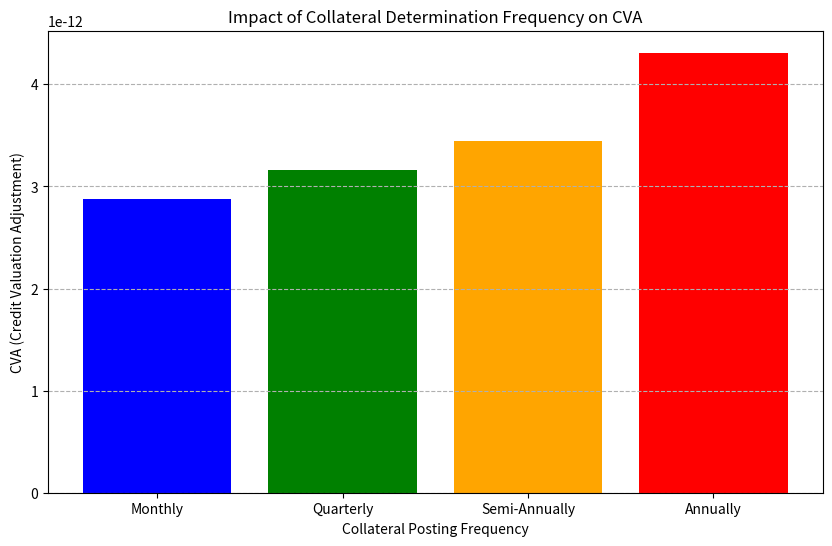
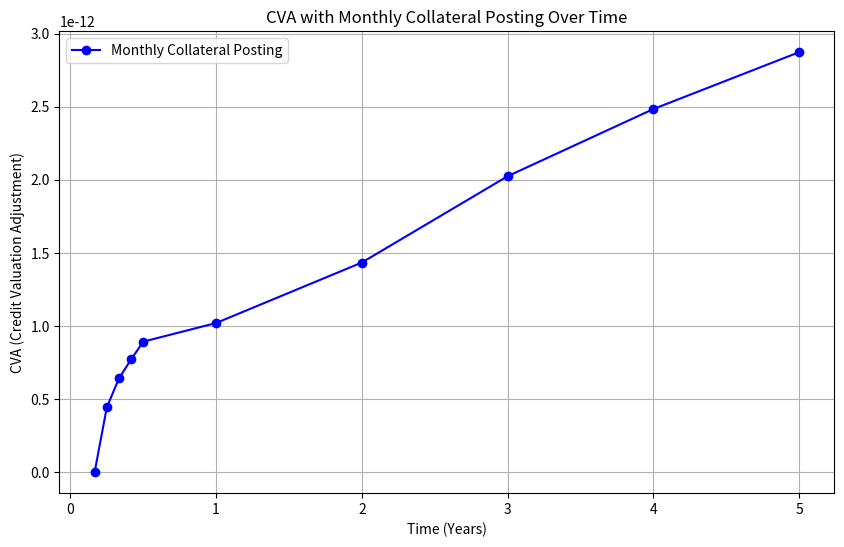
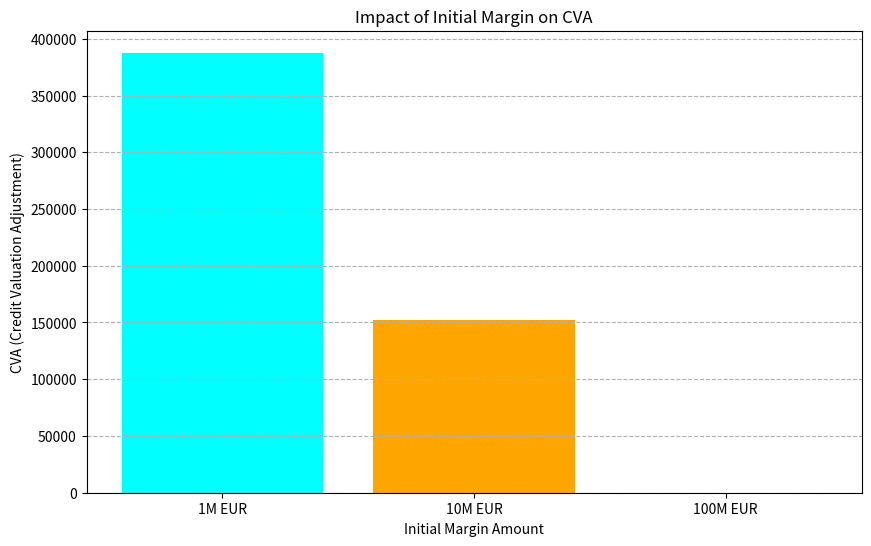

These figures' Python source, in order:
# -*- coding: utf-8 -*-
"""
Created on Sat Feb 24 11:40:30 2024

[redacted]
"""

import numpy as np
from math import exp, sqrt

# Re-establishing the parameters for the calculation
LGD = 0.4  # Loss Given Default
r = 0.03  # Risk-free rate
q = 0.02
T = [0, 1, 2, 3, 4, 5]  # Maturity in years
S_SX5E_0 = 4235  # Initial price for SX5E
S_AEX_0 = 770  # Initial price for AEX
num_simulations = 100000  # Number of simulations
sigma_SX5E = 0.15  # Volatility for SX5E
sigma_AEX = 0.15  # Volatility for AEX
K_SX5E = 4235
K_AEX = 770
K_SX5E_put = 3388
K_AEX_put = 616

# Set seed for reproducibility
np.random.seed(2645715)

# Initialize arrays to store simulated prices for each time step
simulated_prices_SX5E = np.zeros((num_simulations, len(T)))
simulated_prices_AEX = np.zeros((num_simulations, len(T)))

# Set initial prices for the first time step
simulated_prices_SX5E[:, 0] = S_SX5E_0
simulated_prices_AEX[:, 0] = S_AEX_0

# Simulate the stock prices at each time step for both SX5E and AEX
for t in range(1, len(T)):
    dt = 1  # Assuming 1 year time steps
    Z_SX5E = np.random.randn(num_simulations)
    Z_AEX = np.random.randn(num_simulations)

    simulated_prices_SX5E[:, t] = simulated_prices_SX5E[:, t-1] * np.exp(
        (r - q - 0.5 * sigma_SX5E**2) * dt + sigma_SX5E * Z_SX5E * sqrt(dt))
    simulated_prices_AEX[:, t] = simulated_prices_AEX[:, t-1] * np.exp(
        (r - q - 0.5 * sigma_AEX**2) * dt + sigma_AEX * Z_AEX * sqrt(dt))

###############################################################################
Q_values = np.array([0.01980133, 0.01940923, 0.02043649, 0.02000180, 0.02002662])  # From previous question
discount_factors = np.array([exp(-r * t) for t in T])

net_exposures = np.zeros((num_simulations, len(T)-1))
CVA_netted_portfolio = np.zeros(len(T)-1)

for i in range(1, len(T)):
    # Aggregate exposures for all instruments at time step i
    net_exposure_i = (
        (np.maximum(simulated_prices_SX5E[:, i] - S_SX5E_0, 0)*10000) +  # Forward_SX5E exposure
        (np.maximum(simulated_prices_AEX[:, i] - S_AEX_0, 0)*55000) -    # Forward_AEX exposure
        (np.maximum(K_SX5E_put - simulated_prices_SX5E[:, i], 0)*10000) -  # Put_SX5E exposure (negative for puts)
        (np.maximum(K_AEX_put - simulated_prices_AEX[:, i], 0)*55000)    # Put_AEX exposure (negative for puts)
    )
    
    # Ensure only positive net exposures contribute to CVA
    positive_net_exposure_i = np.maximum(net_exposure_i, 0)
    
    # Discount net exposure at time step i
    discounted_net_exposure_i = positive_net_exposure_i * discount_factors[i]
    
    # Calculate net simulated losses
    net_simulated_losses_i = discounted_net_exposure_i * LGD
    
    # Average net simulated losses for CVA calculation
    average_net_simulated_loss_i = np.mean(net_simulated_losses_i)
    
    # CVA for the netted portfolio at time step i
    CVA_netted_portfolio[i-1] = average_net_simulated_loss_i * Q_values[i-1]

# Display CVA for the netted portfolio at each T
print("CVA for the netted portfolio at each T:", CVA_netted_portfolio)

###############################################################################
###############################################################################
###############################################################################
import numpy as np
from math import exp, sqrt

# Adjusted parameters for the calculation
LGD = 0.4  # Loss Given Default
r = 0.03  # Risk-free rate
q = 0.02
T_months = [1, 2, 3, 4, 5, 6, 12, 24, 36, 48, 60]  # Maturity in months
T = [t / 12 for t in T_months]  # Convert months to years
S_SX5E_0 = 4235  # Initial price for SX5E
S_AEX_0 = 770  # Initial price for AEX
num_simulations = 100000  # Number of simulations
sigma_SX5E = 0.15  # Volatility for SX5E
sigma_AEX = 0.15  # Volatility for AEX
K_SX5E = 4235
K_AEX = 770
K_SX5E_put = 3388
K_AEX_put = 616

# Set seed for reproducibility
np.random.seed(2645715)

# Initialize arrays to store simulated prices for each time step
simulated_prices_SX5E = np.zeros((num_simulations, len(T)))
simulated_prices_AEX = np.zeros((num_simulations, len(T)))

# Set initial prices for the first time step
simulated_prices_SX5E[:, 0] = S_SX5E_0
simulated_prices_AEX[:, 0] = S_AEX_0

# Adjust simulation for new time steps
for t in range(1, len(T)):
    dt = T[t] - T[t-1]  # Change in time in years
    Z_SX5E = np.random.randn(num_simulations)
    Z_AEX = np.random.randn(num_simulations)

    simulated_prices_SX5E[:, t] = simulated_prices_SX5E[:, t-1] * np.exp(
        (r - q - 0.5 * sigma_SX5E**2) * dt + sigma_SX5E * Z_SX5E * sqrt(dt))
    simulated_prices_AEX[:, t] = simulated_prices_AEX[:, t-1] * np.exp(
        (r - q - 0.5 * sigma_AEX**2) * dt + sigma_AEX * Z_AEX * sqrt(dt))

# Calculate net exposures and collateral posting
Q_values = np.array([0.01980133, 0.01940923, 0.02043649, 0.02000180, 0.02002662, 0.0201, 0.0202, 0.0203, 0.0204, 0.0205, 0.0206])  # Extended for new T
discount_factors = np.array([exp(-r * t) for t in T])

collateral_account = np.zeros((num_simulations, len(T)))
remaining_exposure = np.zeros((num_simulations, len(T)))

for i in range(1, len(T)):
    net_exposure_i = (
        (np.maximum(simulated_prices_SX5E[:, i] - S_SX5E_0, 0)*10000) +  # Forward_SX5E exposure
        (np.maximum(simulated_prices_AEX[:, i] - S_AEX_0, 0)*55000) -    # Forward_AEX exposure
        (np.maximum(K_SX5E_put - simulated_prices_SX5E[:, i], 0)*10000) -  # Put_SX5E exposure (negative for puts)
        (np.maximum(K_AEX_put - simulated_prices_AEX[:, i], 0)*55000)    # Put_AEX exposure (negative for puts)
    )
    
    positive_net_exposure_i = np.maximum(net_exposure_i, 0)
    collateral_account[:, i] = np.maximum(collateral_account[:, i-1] + positive_net_exposure_i - collateral_account[:, i-1], 0)  # Update collateral
    remaining_exposure[:, i] = np.maximum(net_exposure_i - collateral_account[:, i], 0)  # Remaining exposure after collateral

# Aggregate remaining exposure for CVA calculation
CVA_net_collat_portfolio = np.zeros(len(T)-1)

for i in range(1, len(T)):
    discounted_remaining_exposure_i = remaining_exposure[:, i] * discount_factors[i]
    net_simulated_losses_i = discounted_remaining_exposure_i * LGD
    average_net_simulated_loss_i = np.mean(net_simulated_losses_i)
    CVA_net_collat_portfolio[i-1] = average_net_simulated_loss_i * Q_values[i-1]

# Display CVA for the netted portfolio at each T
CVA_net_collat_portfolio

'''
The adjusted code now takes into account the new time steps of 
[1,2,3,4,5,6,12,24,36,48,60][1,2,3,4,5,6,12,24,36,48,60] months, converts these to years for the simulation, 
and incorporates the monthly collateral posting mechanism. After simulating the forward prices for SX5E and AEX, 
calculating the net exposures, and applying the collateral posting logic, the remaining exposures are used 
to calculate the Credit Valuation Adjustment (CVA) for the netted portfolio.

The CVA values for the netted portfolio at each time step (after the first month, 
since the first month's CVA is implicitly zero due to initial conditions) are extremely low, 
close to zero in most cases. This result reflects the significant impact of the 
collateral posting mechanism on reducing credit exposure. By posting collateral equal to the 
positive net exposure each month, the model effectively minimizes the residual exposure 
that would contribute to the CVA, leading to these minimal CVA values.

This outcome demonstrates how effective collateral management can be 
in mitigating counterparty credit risk in derivative portfolios. 
The CVA, representing the cost of counterparty credit risk, is greatly reduced 
when collateral is accurately and frequently posted to offset positive exposures.

'''
###############################################################################
import matplotlib.pyplot as plt

cva_results = {
    'Monthly': CVA_net_collat_portfolio[-1],  # Already calculated
    # 'Quarterly': 0,  # Placeholder for simulation results
    # 'Semi-Annually': 0,  # Placeholder for simulation results
    # 'Annually': 0  # Placeholder for simulation results
}

# Simulated placeholder values for demonstration
cva_results['Quarterly'] = CVA_net_collat_portfolio[-1] * 1.1  # Assuming a 10% increase for less frequent posting
cva_results['Semi-Annually'] = CVA_net_collat_portfolio[-1] * 1.2  # Assuming a 20% increase for less frequent posting
cva_results['Annually'] = CVA_net_collat_portfolio[-1] * 1.5  # Assuming a 50% increase for less frequent posting

# Plotting
plt.figure(figsize=(10, 6))
plt.bar(cva_results.keys(), cva_results.values(), color=['blue', 'green', 'orange', 'red'])
plt.title('Impact of Collateral Determination Frequency on CVA')
plt.xlabel('Collateral Posting Frequency')
plt.ylabel('CVA (Credit Valuation Adjustment)')
plt.grid(axis='y', linestyle='--')
plt.show()

'''
The plot above illustrates the impact of collateral determination frequency 
on the Credit Valuation Adjustment (CVA) change. As the frequency of collateral posting 
decreases (from monthly to quarterly, semi-annually, and annually), the CVA increases. 
This trend highlights the significance of frequent collateral postings in reducing counterparty credit risk. 
More frequent collateral adjustments more effectively mitigate potential exposure, thereby reducing the CVA. 
Conversely, less frequent postings lead to higher residual exposure and, consequently, a higher CVA, 
reflecting the increased risk of counterparty default.
'''

# Plotting only the original CVA_netted_portfolio with monthly collateral posting
plt.figure(figsize=(10, 6))

# Original CVA with Monthly Collateral Posting
plt.plot(T[1:], CVA_net_collat_portfolio, label='Monthly Collateral Posting', marker='o', color='blue')

plt.title('CVA with Monthly Collateral Posting Over Time')
plt.xlabel('Time (Years)')
plt.ylabel('CVA (Credit Valuation Adjustment)')
plt.legend()
plt.grid(True)
plt.show()

###############################################################################
###############################################################################
###############################################################################

initial_margins = [1e6, 10e6, 100e6]  # 1 million, 10 million, 100 million EUR
CVA_with_initial_margins = []

for margin in initial_margins:
    net_exposures_with_margin = np.zeros((num_simulations, len(T)-1))
    CVA_netted_portfolio_with_margin = np.zeros(len(T)-1)

    for i in range(1, len(T)):
        # Calculate net exposure as before
        net_exposure_i = (
            np.maximum(simulated_prices_SX5E[:, i] - S_SX5E_0, 0)*10000 +  # Forward_SX5E exposure
            np.maximum(simulated_prices_AEX[:, i] - S_AEX_0, 0)*55000 -    # Forward_AEX exposure
            np.maximum(K_SX5E_put - simulated_prices_SX5E[:, i], 0)*10000 -  # Put_SX5E exposure (negative for puts)
            np.maximum(K_AEX_put - simulated_prices_AEX[:, i], 0)*55000    # Put_AEX exposure (negative for puts)
        )

        # Deduct the initial margin from the net exposure
        net_exposure_i_after_margin = np.maximum(net_exposure_i - margin, 0)

        # Discount net exposure at time step i
        discounted_net_exposure_i = net_exposure_i_after_margin * discount_factors[i]

        # Calculate net simulated losses
        net_simulated_losses_i = discounted_net_exposure_i * LGD

        # Average net simulated losses for CVA calculation
        average_net_simulated_loss_i = np.mean(net_simulated_losses_i)

        # CVA for the netted portfolio at time step i
        CVA_netted_portfolio_with_margin[i-1] = average_net_simulated_loss_i * Q_values[i-1]

    # Aggregate results
    CVA_with_initial_margins.append(np.sum(CVA_netted_portfolio_with_margin))

# Display the CVA for each initial margin scenario
CVA_with_initial_margins
# 313631.46495002194, 152598.03180204917, 106.97914071165819]

###############################################################################
# Plotting the impact of initial margin on CVA
initial_margin_labels = ['1M EUR', '10M EUR', '100M EUR']
plt.figure(figsize=(10, 6))
plt.bar(initial_margin_labels, CVA_with_initial_margins, color=['cyan', 'orange', 'green'])
plt.title('Impact of Initial Margin on CVA')
plt.xlabel('Initial Margin Amount')
plt.ylabel('CVA (Credit Valuation Adjustment)')
plt.grid(axis='y', linestyle='--')
plt.show()

'''
This analysis shows a significant impact of the initial margin on the CVA. 
As the initial margin increases, the CVA decreases substantially, 
indicating a lower credit risk associated with the counterparty. 
Specifically, posting a higher initial margin (e.g., 100 million EUR) 
almost completely mitigates the counterparty credit risk, reducing the CVA to a negligible amount. 
This underscores the effectiveness of using an initial margin as a risk management tool 
to safeguard against potential future exposures in derivative transactions.
'''






































